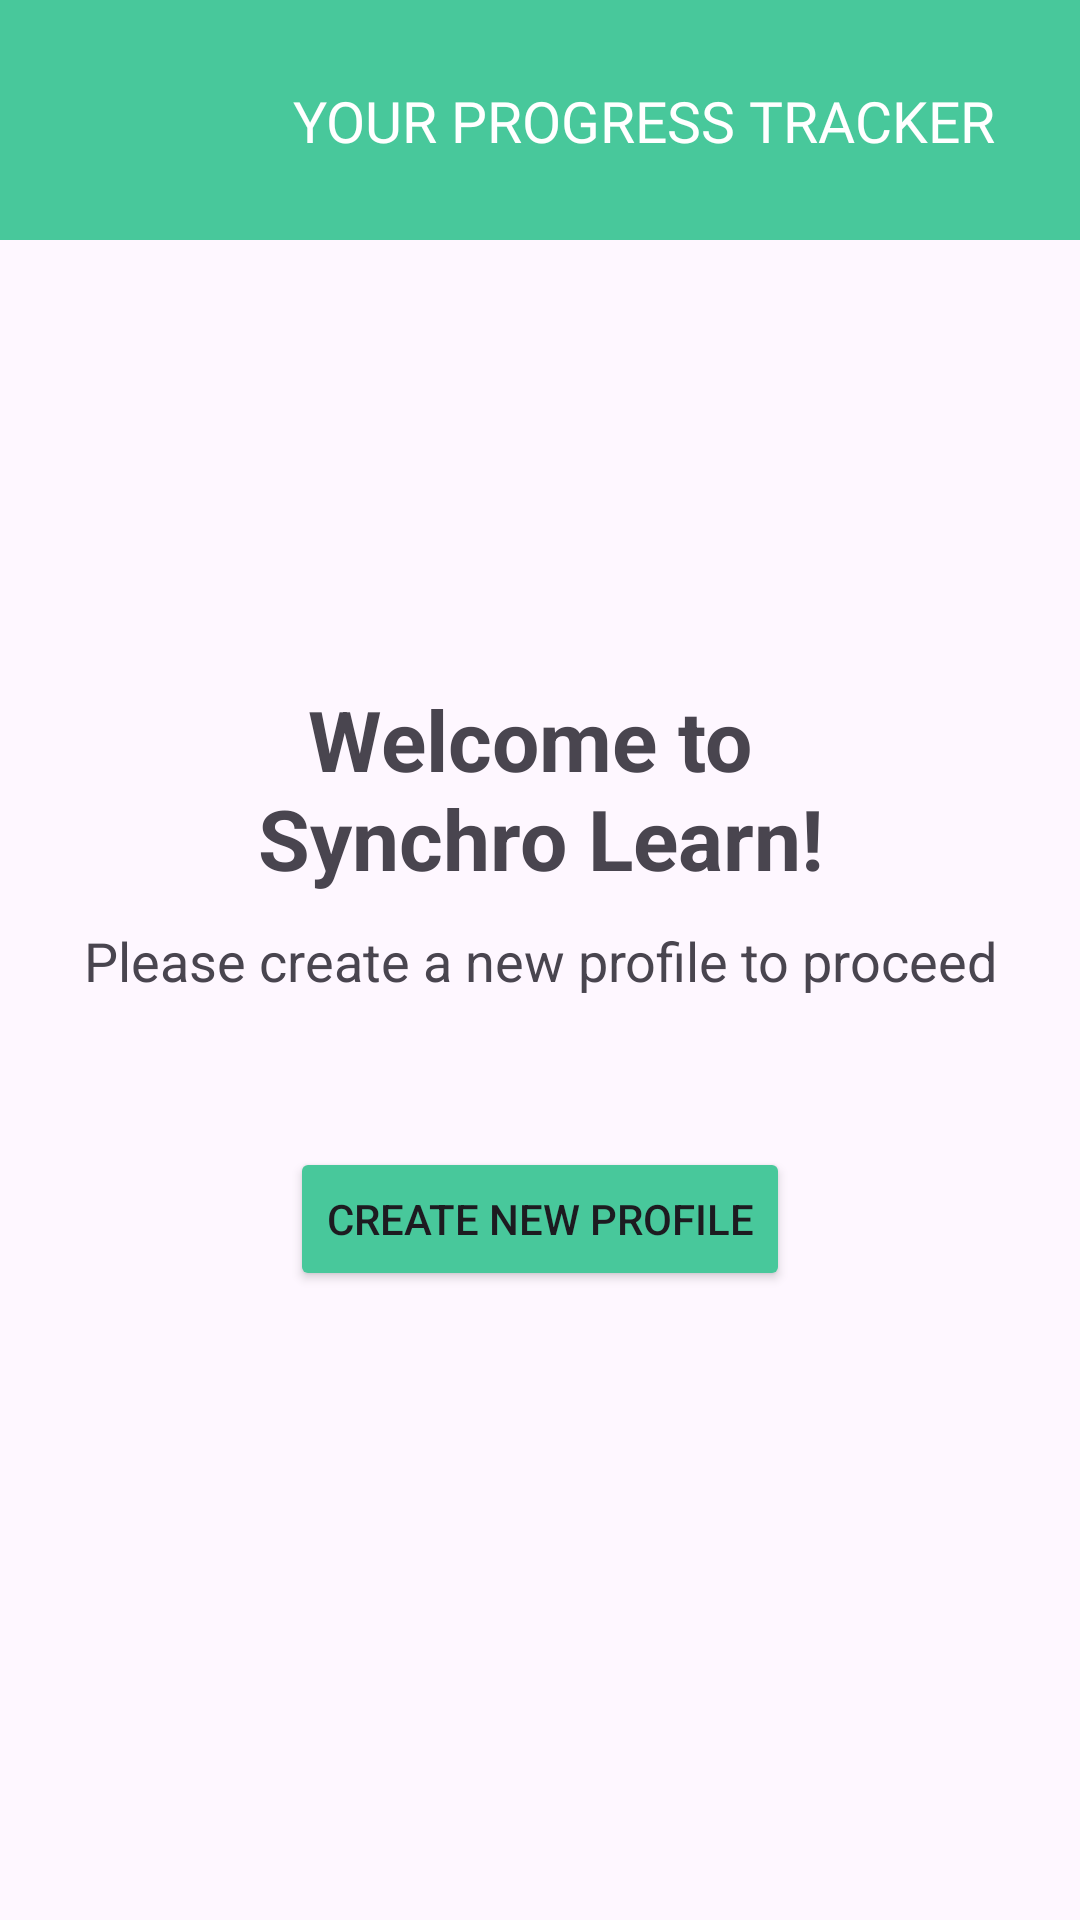

Reconstruct the res/layout file that produces this screen, plus the resources it refers to.
<!-- AndroidManifest.xml: application theme Theme.Psp -->
<!-- res/layout/activity_welcome.xml -->
<?xml version="1.0" encoding="utf-8"?>
<androidx.constraintlayout.widget.ConstraintLayout xmlns:android="http://schemas.android.com/apk/res/android"
    xmlns:app="http://schemas.android.com/apk/res-auto"
    xmlns:tools="http://schemas.android.com/tools"
    android:layout_width="match_parent"
    android:layout_height="match_parent"
    android:scrollbars="vertical"
    tools:context=".Welcome">

    <include
        android:id="@+id/toolbarInclude"
        layout="@layout/toolbar_layout"
        android:layout_width="match_parent"
        android:layout_height="0dp"
        app:layout_constraintTop_toTopOf="parent"
        tools:layout_editor_absoluteX="-202dp" />

    <TextView
        android:id="@+id/welcomeMessageTextView"
        android:layout_width="wrap_content"
        android:layout_height="wrap_content"
        android:layout_marginBottom="10dp"
        android:text="@string/welcome_message"
        android:textAlignment="center"
        android:textSize="28sp"
        android:textStyle="bold"
        app:layout_constraintBottom_toTopOf="@+id/welcomeMessageCreateProfileTextView"
        app:layout_constraintEnd_toEndOf="parent"
        app:layout_constraintStart_toStartOf="parent" />

    <Button
        android:id="@+id/welcomeCreateProfileButton"

        android:layout_width="wrap_content"
        android:layout_height="wrap_content"
        android:layout_marginTop="50dp"
        android:backgroundTint="@color/green"
        android:onClick="createProfileButtonClicked"
        android:text="@string/create_new_profile"
        app:layout_constraintEnd_toEndOf="parent"
        app:layout_constraintStart_toStartOf="parent"
        app:layout_constraintTop_toBottomOf="@+id/welcomeMessageCreateProfileTextView" />

    <TextView
        android:id="@+id/welcomeMessageCreateProfileTextView"
        android:layout_width="wrap_content"
        android:layout_height="wrap_content"
        android:gravity="center"
        android:text="@string/welcome_message_create_profile"
        android:textSize="18sp"
        app:layout_constraintBottom_toBottomOf="parent"
        app:layout_constraintEnd_toEndOf="parent"
        app:layout_constraintStart_toStartOf="parent"
        app:layout_constraintTop_toTopOf="parent" />

</androidx.constraintlayout.widget.ConstraintLayout>
<!-- res/layout/toolbar_layout.xml (included above) -->
<?xml version="1.0" encoding="utf-8"?>
<androidx.constraintlayout.widget.ConstraintLayout xmlns:android="http://schemas.android.com/apk/res/android"
    xmlns:app="http://schemas.android.com/apk/res-auto"
    android:id="@+id/toolbarLayoutConstraintLayout"
    android:layout_width="match_parent"
    android:layout_height="wrap_content">

    <androidx.appcompat.widget.Toolbar
        android:id="@+id/iuToolbar"
        android:layout_width="match_parent"
        android:layout_height="80dp"
        android:background="#48C89B"
        android:minHeight="?attr/actionBarSize"
        android:theme="?attr/actionBarTheme"
        app:layout_constraintEnd_toEndOf="parent"
        app:layout_constraintHorizontal_bias="0.0"
        app:layout_constraintStart_toStartOf="parent"
        app:layout_constraintTop_toTopOf="parent" />

    <ImageView
        android:id="@+id/iuLogoImageView"
        android:contentDescription="@string/logo_content_description"
        android:layout_width="50dp"
        android:layout_height="50dp"
        android:layout_marginStart="20dp"
        android:scaleType="centerInside"
        app:layout_constraintBottom_toBottomOf="parent"
        app:layout_constraintEnd_toEndOf="parent"
        app:layout_constraintHorizontal_bias="0.0"
        app:layout_constraintStart_toStartOf="@+id/iuToolbar"
        app:layout_constraintTop_toTopOf="parent"
        app:srcCompat="@mipmap/ic_launcher" />

    <TextView
        android:id="@+id/iuTitleTextView"
        android:layout_width="250dp"
        android:layout_height="wrap_content"
        android:layout_marginStart="15dp"
        android:fontFamily="@font/opensans_regular"
        android:text="@string/iu_name"
        android:textAllCaps="true"
        android:textColor="@color/white"
        android:textSize="19sp"
        app:layout_constraintBottom_toBottomOf="parent"
        app:layout_constraintEnd_toEndOf="@+id/iuToolbar"
        app:layout_constraintStart_toEndOf="@+id/iuLogoImageView"
        app:layout_constraintTop_toTopOf="parent" />

</androidx.constraintlayout.widget.ConstraintLayout>
<!-- resources referenced by this layout -->
<resources>
  <color name="green">#48C89B</color>
  <color name="white">#FFFFFFFF</color>
  <string name="create_new_profile">Create new profile</string>
  <string name="iu_name">Your Progress Tracker</string>
  <string name="logo_content_description">Logo</string>
  <string name="welcome_message">Welcome to \nSynchro Learn!</string>
  <string name="welcome_message_create_profile">Please create a new profile to proceed</string>
  <style name="Theme.Psp" parent="Base.Theme.Psp" />\
  <style name="Base.Theme.Psp" parent="Theme.Material3.DayNight.NoActionBar">
          
          
      </style>
</resources>
